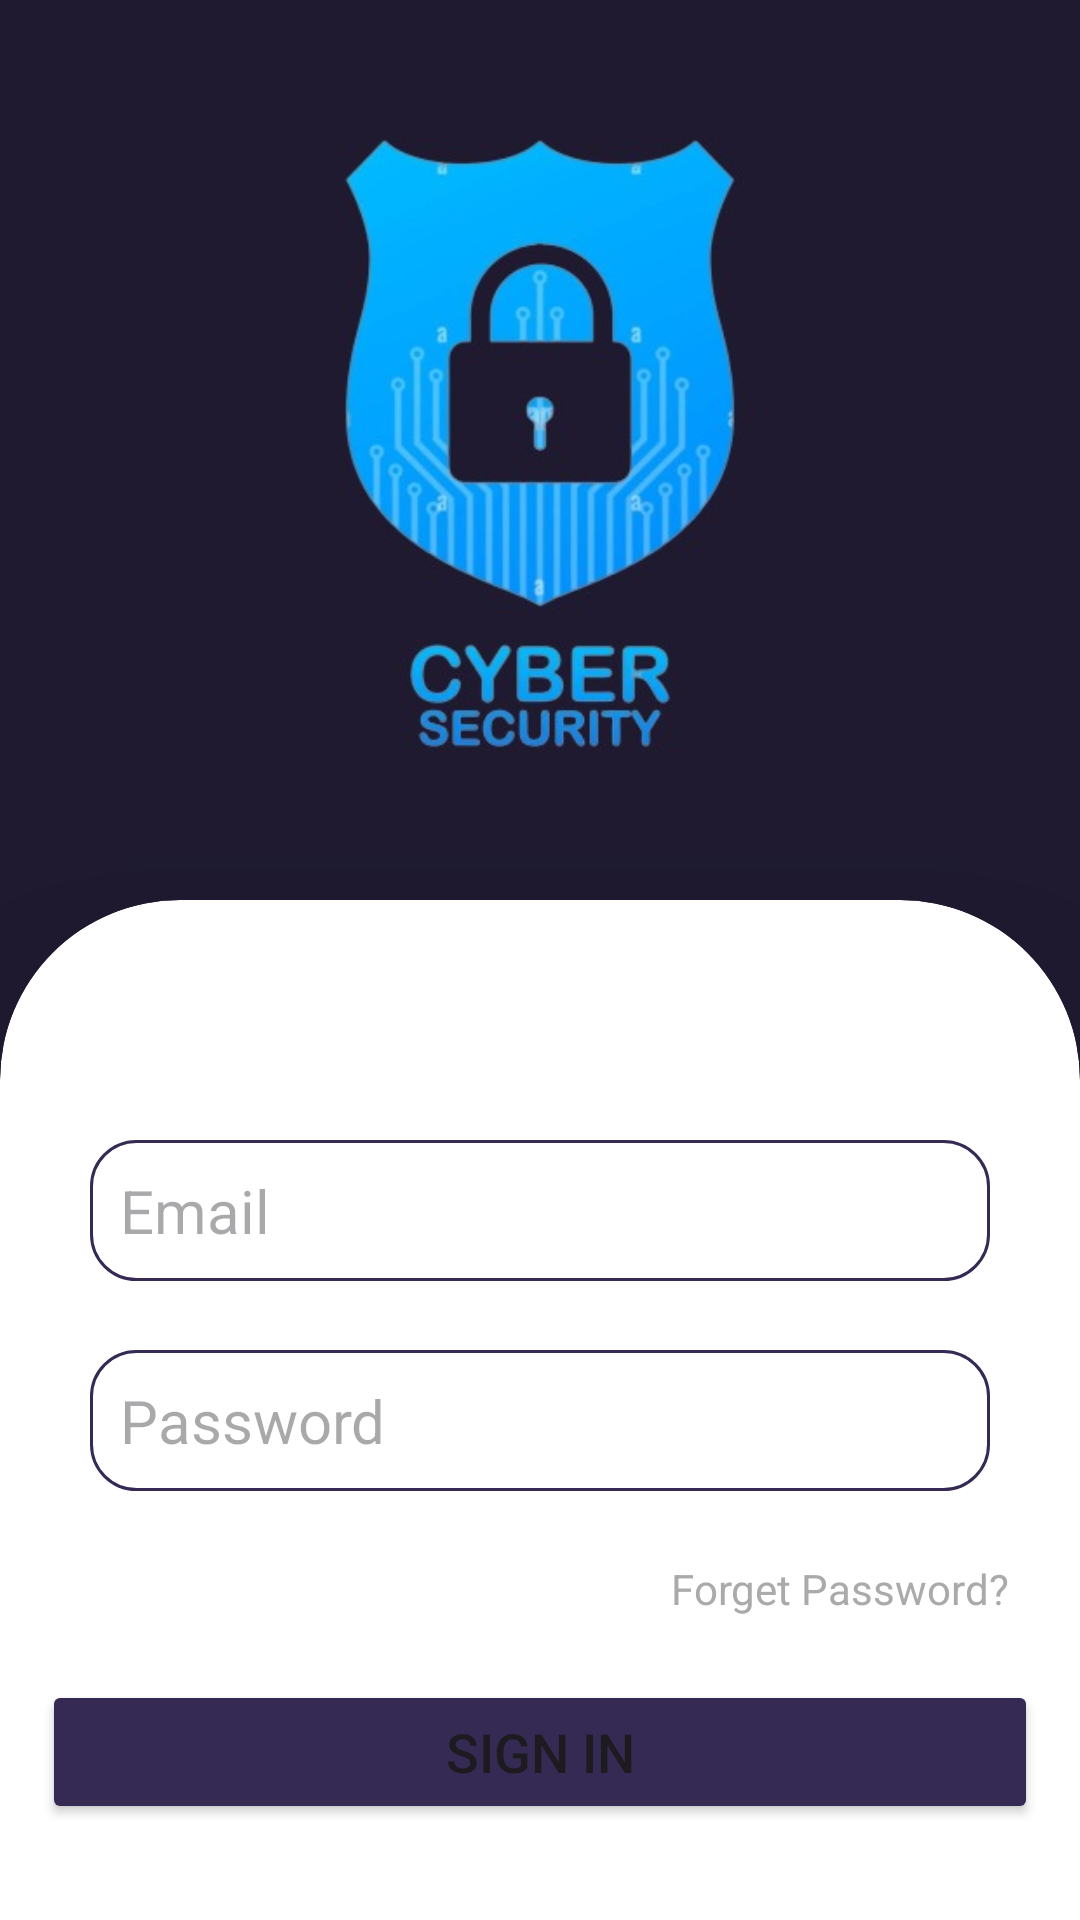

This screen was rendered from an Android layout file. Write that file and the resources it references.
<!-- AndroidManifest.xml: application theme Theme.ESuraksha -->
<!-- res/layout/activity_login.xml -->
<?xml version="1.0" encoding="utf-8"?>
<androidx.constraintlayout.widget.ConstraintLayout xmlns:android="http://schemas.android.com/apk/res/android"
    xmlns:app="http://schemas.android.com/apk/res-auto"
    xmlns:tools="http://schemas.android.com/tools"
    android:layout_width="match_parent"
    android:layout_height="match_parent"
    android:background="@color/background"
    tools:context=".Login">

    <ImageView
        android:id="@+id/imageView6"
        android:layout_width="match_parent"
        android:layout_height="300dp"
        app:layout_constraintBottom_toBottomOf="parent"
        app:layout_constraintEnd_toEndOf="parent"
        app:layout_constraintHorizontal_bias="0.0"
        app:layout_constraintStart_toStartOf="parent"
        app:layout_constraintTop_toTopOf="parent"
        app:layout_constraintVertical_bias="0.0"
        app:srcCompat="@drawable/img_4" />

    <androidx.cardview.widget.CardView
        android:layout_width="match_parent"
        android:layout_height="600sp"
        app:cardCornerRadius="60dp"
        app:cardElevation="60dp"
        app:layout_constraintBottom_toBottomOf="parent"
        app:layout_constraintEnd_toEndOf="parent"
        app:layout_constraintHorizontal_bias="0.0"
        app:layout_constraintStart_toStartOf="parent"
        app:layout_constraintTop_toBottomOf="@+id/imageView6"
        app:layout_constraintVertical_bias="0.0">

        <EditText
            android:id="@+id/editTextTextEmailAddress"
            android:layout_width="300dp"
            android:layout_height="wrap_content"
            android:layout_gravity="center_horizontal"
            android:layout_marginTop="80dp"
            android:background="@drawable/customedit1"
            android:drawableLeft="@drawable/person"
            android:drawablePadding="10sp"
            android:ems="10"
            android:hint="Email"
            android:inputType="textEmailAddress"
            android:padding="10sp"
            android:textSize="20sp"
            android:textStyle="normal" />

        <EditText
            android:id="@+id/editTextTextPassword"
            android:layout_width="300dp"
            android:layout_height="wrap_content"
            android:layout_gravity="center_horizontal"
            android:layout_marginTop="150dp"
            android:background="@drawable/customedit1"
            android:drawableLeft="@drawable/phone"
            android:drawablePadding="10sp"
            android:ems="10"
            android:hint="Password"
            android:inputType="textPassword"
            android:padding="10sp"
            android:textSize="20sp"
            android:textStyle="normal" />

        <TextView
            android:id="@+id/textView3"
            android:layout_width="wrap_content"
            android:layout_height="wrap_content"
            android:layout_gravity="center_horizontal"
            android:layout_marginLeft="100dp"
            android:textColor="@android:color/darker_gray"
            android:layout_marginTop="220dp"
            android:text="Forget Password?" />

        <Button
            android:id="@+id/Signin"
            android:layout_width="332dp"
            android:layout_height="wrap_content"
            android:layout_gravity="center_horizontal"
            android:layout_marginTop="260dp"
            android:backgroundTint="@color/cardback"
            android:text="Sign in"
            android:textSize="18sp" />





















    </androidx.cardview.widget.CardView>

</androidx.constraintlayout.widget.ConstraintLayout>
<!-- resources referenced by this layout -->
<resources>
  <color name="background">#201A31</color>
  <color name="cardback">#352A53</color>
  <!-- drawable customedit1 (drawable) -->
  <?xml version="1.0" encoding="utf-8"?>
  <shape xmlns:android="http://schemas.android.com/apk/res/android">
  <stroke android:color="@color/cardback"
      android:width="1dp"/>
      <corners android:radius="15dp"
      />
  </shape>
  <!-- drawable img_4: png bitmap (drawable, 115128 bytes) -->
  <style name="Theme.ESuraksha" parent="Base.Theme.ESuraksha" />
  <style name="Base.Theme.ESuraksha" parent="Theme.Material3.DayNight.NoActionBar">
          
          
          <item name="android:statusBarColor">@color/titleback</item>
          <item name="android:windowLightStatusBar">true</item>
      </style>
  <color name="titleback">#3F3559</color>
</resources>
